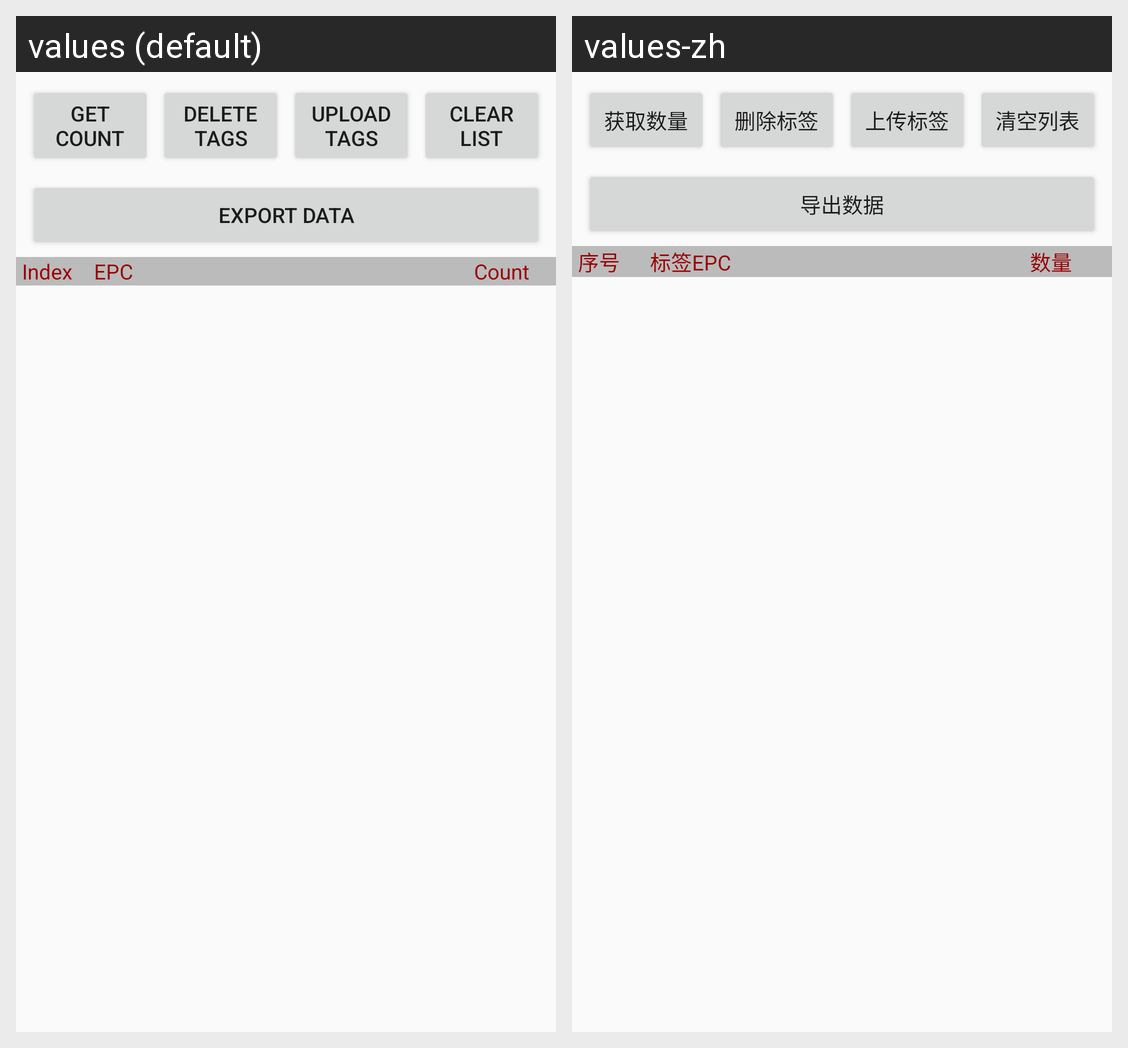

The same Android screen rendered under two of its app's locales, left to right. List the strings drawn on it with the default value and each locale's translation.
Android screen res/layout/activity_extract_data.xml rendered under 2 locales, left to right: values (default), values-zh. Device: Nexus 5 (rendered at 1080×1920; each locale shown at half size, 540×960, under a caption strip naming it); theme AppTheme.
Strings drawn on this screen, with the default value and each locale's value (text and hints the layout hard-codes, and strings that could not be matched under every locale, appear in the picture but are not listed):

getCount
  values: Get count
  values-zh: 获取数量

deleteTag
  values: Delete tags
  values-zh: 删除标签

uploadTag
  values: Upload tags
  values-zh: 上传标签

clearList
  values: Clear list
  values-zh: 清空列表

exportData
  values: Export data
  values-zh: 导出数据

index
  values: Index
  values-zh: 序号

tagEPC
  values: EPC
  values-zh: 标签EPC

count
  values: Count
  values-zh: 数量
